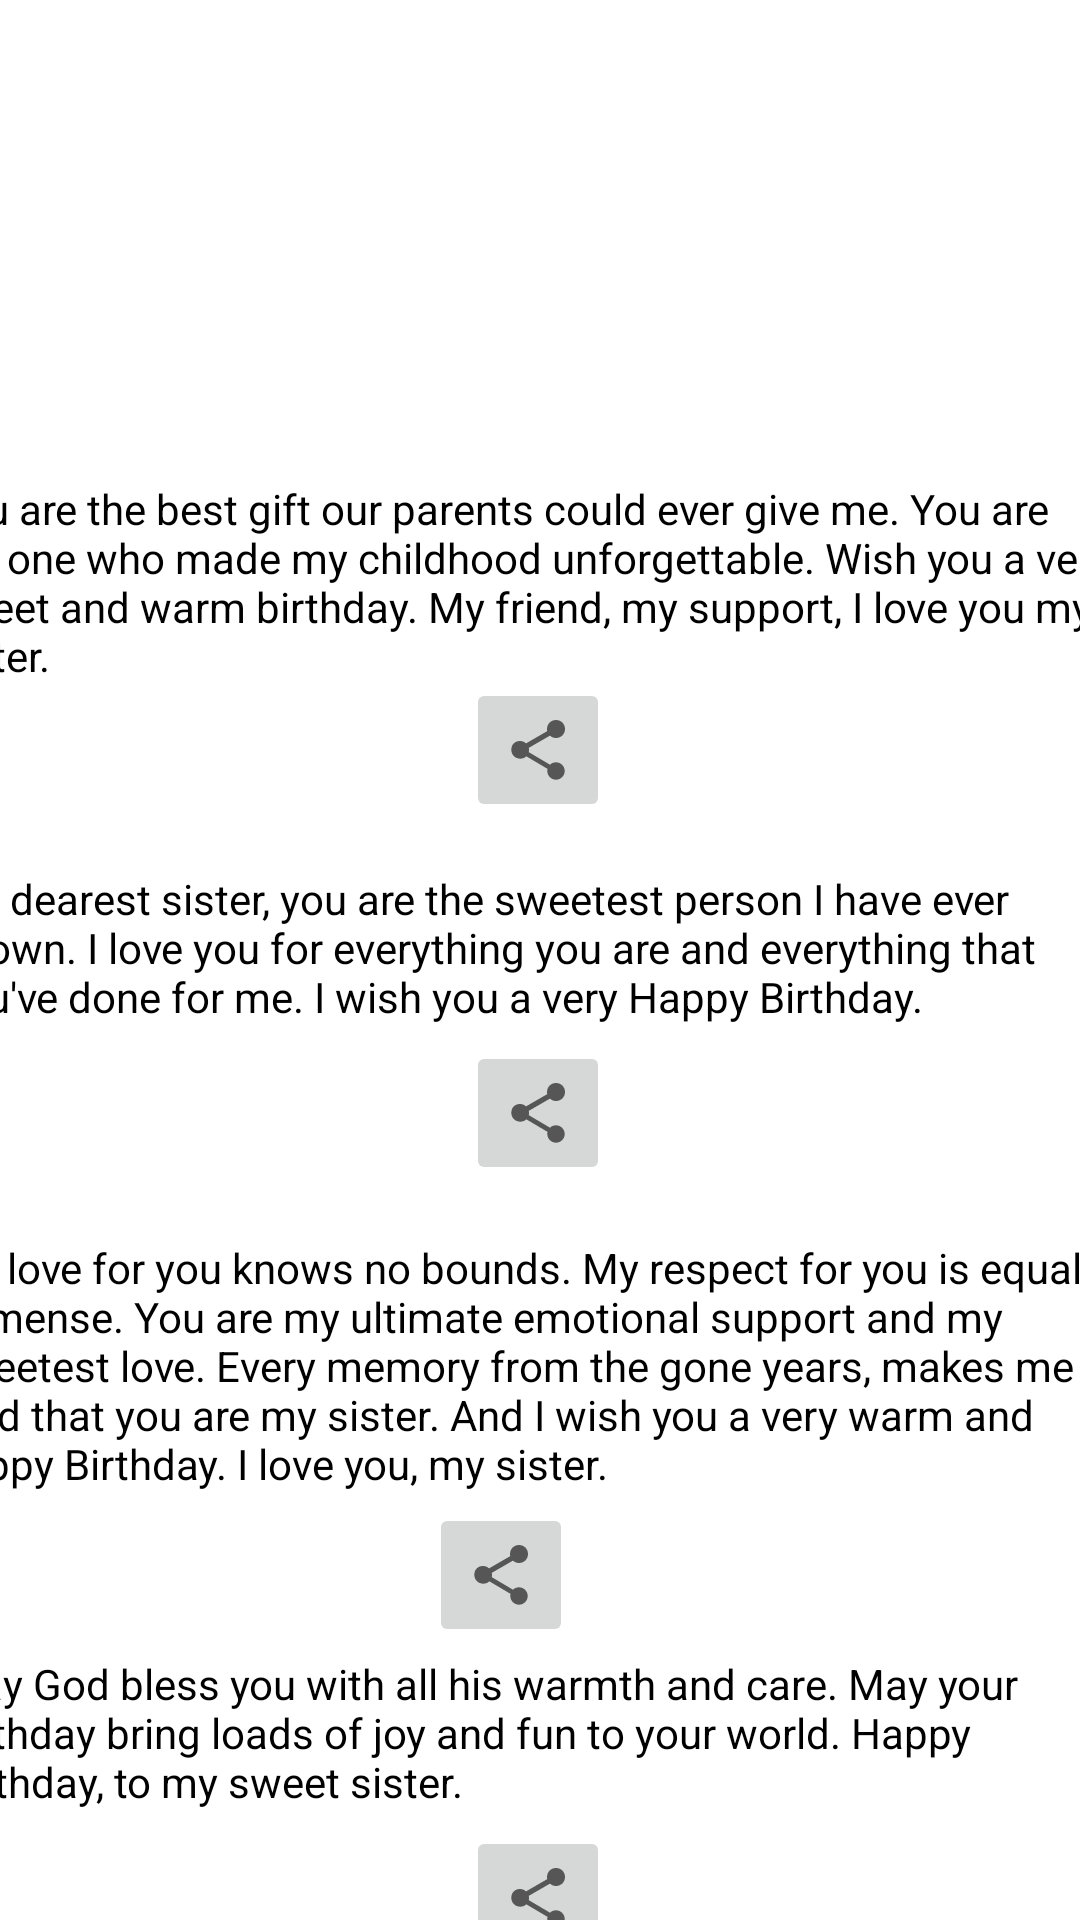

Here is an Android app screen rendered from its layout file. Give the layout XML and the strings, colors and styles it references.
<!-- AndroidManifest.xml: application theme Theme.BirthdayWish -->
<!-- res/layout/activity_sis.xml -->
<?xml version="1.0" encoding="utf-8"?>
<androidx.constraintlayout.widget.ConstraintLayout xmlns:android="http://schemas.android.com/apk/res/android"
    xmlns:app="http://schemas.android.com/apk/res-auto"
    xmlns:tools="http://schemas.android.com/tools"
    android:layout_width="match_parent"
    android:layout_height="match_parent"
    android:background="@drawable/pink_oil_painted_canvas_background_53876_93727"
    tools:context=".Sis">

    <TextView
        android:id="@+id/textView9"
        android:layout_width="402dp"
        android:layout_height="114dp"
        android:layout_marginTop="160dp"
        android:layout_marginBottom="16dp"
        android:background="#FFFFFF"
        android:text="You are the best gift our parents could ever give me. You are the one who made my childhood unforgettable. Wish you a very sweet and warm birthday. My friend, my support, I love you my sister. "
        android:textColor="@color/black"
        app:layout_constraintBottom_toBottomOf="parent"
        app:layout_constraintEnd_toEndOf="parent"
        app:layout_constraintStart_toStartOf="parent"
        app:layout_constraintTop_toTopOf="parent"
        app:layout_constraintVertical_bias="0.0" />

    <TextView
        android:id="@+id/textView10"
        android:layout_width="399dp"
        android:layout_height="105dp"
        android:layout_marginTop="16dp"
        android:layout_marginBottom="16dp"
        android:background="#FFFFFF"
        android:text="My dearest sister, you are the sweetest person I have ever known. I love you for everything you are and everything that you've done for me. I wish you a very Happy Birthday. "
        android:textColor="@color/black"
        app:layout_constraintBottom_toBottomOf="parent"
        app:layout_constraintEnd_toEndOf="parent"
        app:layout_constraintStart_toStartOf="parent"
        app:layout_constraintTop_toBottomOf="@+id/textView9"
        app:layout_constraintVertical_bias="0.0" />

    <TextView
        android:id="@+id/textView11"
        android:layout_width="401dp"
        android:layout_height="136dp"
        android:layout_marginTop="16dp"
        android:layout_marginBottom="16dp"
        android:background="#FFFFFF"
        android:text="My love for you knows no bounds. My respect for you is equally immense. You are my ultimate emotional support and my sweetest love. Every memory from the gone years, makes me glad that you are my sister. And I wish you a very warm and happy Birthday. I love you, my sister. "
        android:textColor="@color/black"
        app:layout_constraintBottom_toBottomOf="parent"
        app:layout_constraintEnd_toEndOf="parent"
        app:layout_constraintStart_toStartOf="parent"
        app:layout_constraintTop_toBottomOf="@+id/textView10"
        app:layout_constraintVertical_bias="0.028" />

    <TextView
        android:id="@+id/textView12"
        android:layout_width="399dp"
        android:layout_height="105dp"
        android:layout_marginTop="16dp"
        android:layout_marginBottom="32dp"
        android:background="#FFFFFF"
        android:text="May God bless you with all his warmth and care. May your birthday bring loads of joy and fun to your world. Happy Birthday, to my sweet sister.  "
        android:textColor="@color/black"
        app:layout_constraintBottom_toBottomOf="parent"
        app:layout_constraintEnd_toEndOf="parent"
        app:layout_constraintStart_toStartOf="parent"
        app:layout_constraintTop_toBottomOf="@+id/textView11"
        app:layout_constraintVertical_bias="0.22000003" />

    <ImageButton
        android:id="@+id/imageButton39"
        android:layout_width="wrap_content"
        android:layout_height="48dp"
        app:layout_constraintBottom_toBottomOf="@+id/textView9"
        app:layout_constraintEnd_toEndOf="@+id/textView9"
        app:layout_constraintHorizontal_bias="0.498"
        app:layout_constraintStart_toStartOf="@+id/textView9"
        app:layout_constraintTop_toTopOf="@+id/textView9"
        app:layout_constraintVertical_bias="1.0"
        app:srcCompat="?attr/actionModeShareDrawable"
        tools:ignore="SpeakableTextPresentCheck" />

    <ImageButton
        android:id="@+id/imageButton40"
        android:layout_width="wrap_content"
        android:layout_height="48dp"
        app:layout_constraintBottom_toBottomOf="@+id/textView10"
        app:layout_constraintEnd_toEndOf="parent"
        app:layout_constraintHorizontal_bias="0.498"
        app:layout_constraintStart_toStartOf="parent"
        app:layout_constraintTop_toTopOf="@+id/textView10"
        app:layout_constraintVertical_bias="1.0"
        app:srcCompat="?attr/actionModeShareDrawable"
        tools:ignore="SpeakableTextPresentCheck" />

    <ImageButton
        android:id="@+id/imageButton41"
        android:layout_width="wrap_content"
        android:layout_height="48dp"
        app:layout_constraintBottom_toBottomOf="@+id/textView11"
        app:layout_constraintEnd_toEndOf="parent"
        app:layout_constraintHorizontal_bias="0.491"
        app:layout_constraintStart_toStartOf="@+id/textView11"
        app:layout_constraintTop_toTopOf="@+id/textView11"
        app:layout_constraintVertical_bias="1.0"
        app:srcCompat="?attr/actionModeShareDrawable"
        tools:ignore="SpeakableTextPresentCheck" />

    <ImageButton
        android:id="@+id/imageButton42"
        android:layout_width="wrap_content"
        android:layout_height="48dp"
        app:layout_constraintBottom_toBottomOf="@+id/textView12"
        app:layout_constraintEnd_toEndOf="parent"
        app:layout_constraintHorizontal_bias="0.498"
        app:layout_constraintStart_toStartOf="parent"
        app:layout_constraintTop_toTopOf="@+id/textView12"
        app:layout_constraintVertical_bias="1.0"
        app:srcCompat="?attr/actionModeShareDrawable"
        tools:ignore="SpeakableTextPresentCheck" />
</androidx.constraintlayout.widget.ConstraintLayout>
<!-- resources referenced by this layout -->
<resources>
  <style name="Theme.BirthdayWish" parent="Theme.MaterialComponents.DayNight.DarkActionBar">
          
          <item name="colorPrimary">@color/purple_500</item>
          <item name="colorPrimaryVariant">@color/purple_700</item>
          <item name="colorOnPrimary">@color/white</item>
          
          <item name="colorSecondary">@color/teal_200</item>
          <item name="colorSecondaryVariant">@color/teal_700</item>
          <item name="colorOnSecondary">@color/black</item>
          
          <item name="android:statusBarColor" tools:targetApi="l">?attr/colorPrimaryVariant</item>
          
      </style>
  <!-- not gathered from this repository: default colours our renderer supplied (Android Studio template values) -->
  <color name="purple_500">#FF6200EE</color>
  <color name="purple_700">#FF3700B3</color>
  <color name="teal_200">#FF03DAC5</color>
  <color name="teal_700">#FF018786</color>
  <color name="black">#FF000000</color>
  <color name="white">#FFFFFFFF</color>
</resources>
